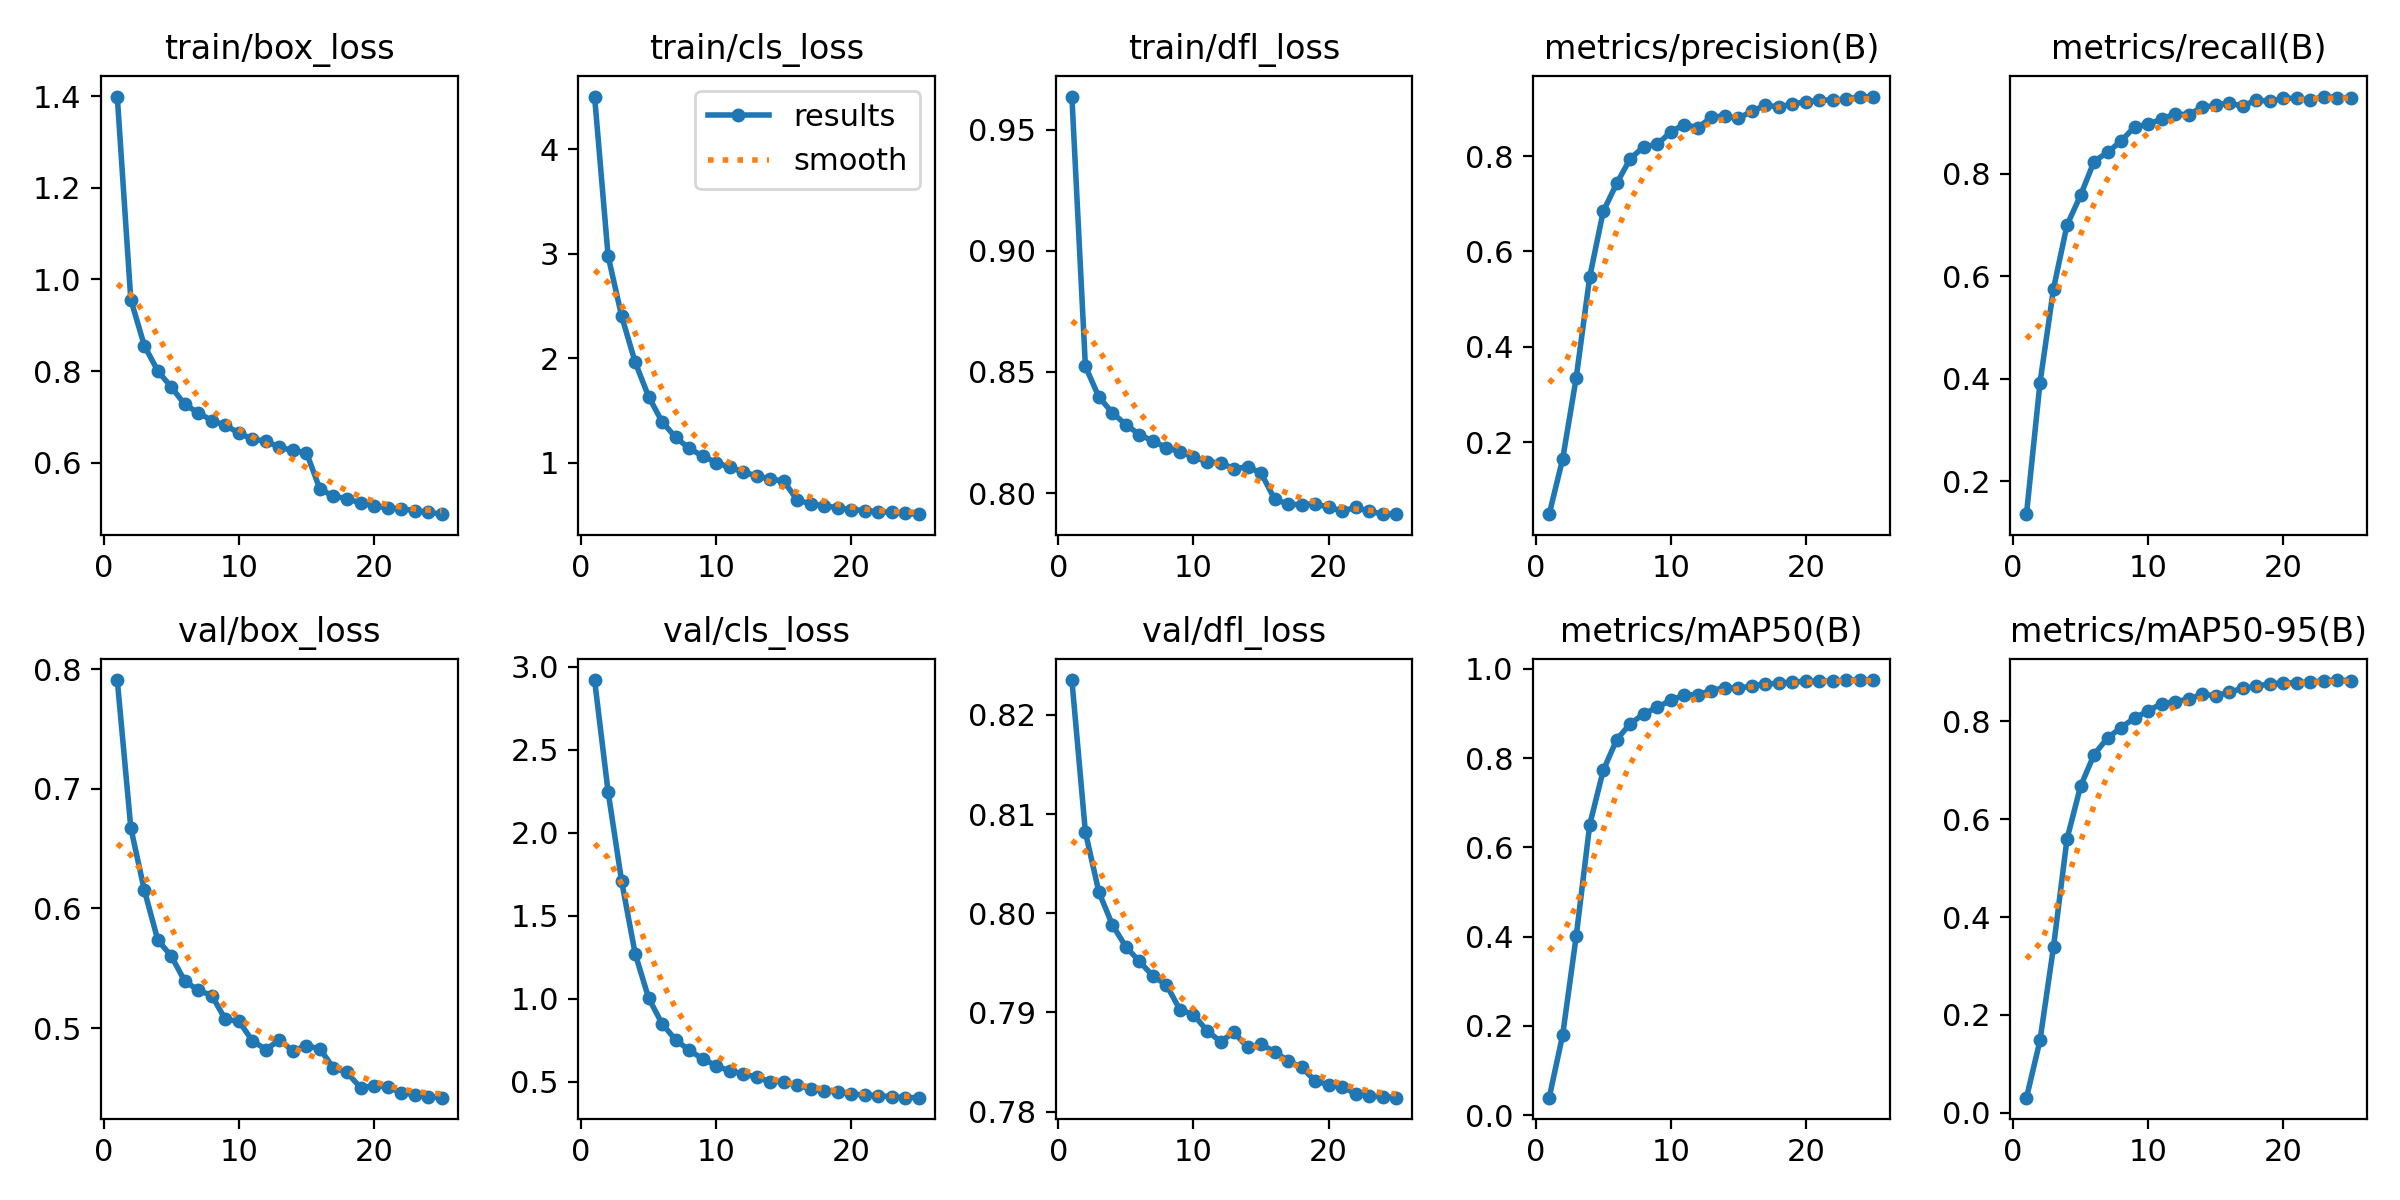

Source data for this figure (header and first rows):
epoch, train/box_loss, train/cls_loss, train/dfl_loss, metrics/precision(B), metrics/recall(B), metrics/mAP50(B), metrics/mAP50-95(B), val/box_loss, val/cls_loss, val/dfl_loss, lr/pg0, lr/pg1, lr/pg2
1, 1.399, 4.507, 0.9636, 0.04876, 0.1359, 0.03932, 0.0311, 0.7908, 2.919, 0.8235, 5.9633e-05, 5.9633e-05, 5.9633e-05
2, 0.9561, 2.981, 0.8523, 0.165, 0.3924, 0.1801, 0.148, 0.6674, 2.247, 0.8082, 0.0001146, 0.0001146, 0.0001146
3, 0.8558, 2.406, 0.8397, 0.335, 0.576, 0.4011, 0.3389, 0.6153, 1.708, 0.8021, 0.0001648, 0.0001648, 0.0001648
4, 0.8002, 1.965, 0.8331, 0.5466, 0.7002, 0.6506, 0.5595, 0.5735, 1.273, 0.7988, 0.0001577, 0.0001577, 0.0001577
5, 0.765, 1.634, 0.8283, 0.6843, 0.758, 0.7725, 0.6668, 0.5601, 1.004, 0.7966, 0.0001507, 0.0001507, 0.0001507
6, 0.7271, 1.392, 0.8241, 0.7429, 0.8242, 0.8414, 0.7316, 0.5391, 0.8491, 0.7952, 0.0001436, 0.0001436, 0.0001436
7, 0.7088, 1.245, 0.8215, 0.7951, 0.8422, 0.8771, 0.7657, 0.5317, 0.7531, 0.7937, 0.0001365, 0.0001365, 0.0001365
8, 0.692, 1.139, 0.8187, 0.8197, 0.864, 0.8988, 0.7869, 0.5272, 0.6903, 0.7928, 0.0001294, 0.0001294, 0.0001294
9, 0.6816, 1.065, 0.8171, 0.8249, 0.8919, 0.9141, 0.8063, 0.5072, 0.6388, 0.7903, 0.0001223, 0.0001223, 0.0001223
10, 0.6648, 1.003, 0.8149, 0.8509, 0.8965, 0.9294, 0.821, 0.5058, 0.5971, 0.7898, 0.0001152, 0.0001152, 0.0001152
11, 0.6514, 0.9577, 0.813, 0.8665, 0.9073, 0.9411, 0.8358, 0.4893, 0.5652, 0.7882, 0.0001081, 0.0001081, 0.0001081
12, 0.647, 0.9142, 0.8125, 0.86, 0.917, 0.9423, 0.8392, 0.4821, 0.5497, 0.7871, 0.000101, 0.000101, 0.000101
13, 0.6337, 0.8749, 0.8101, 0.8812, 0.9154, 0.9511, 0.8456, 0.4901, 0.5268, 0.788, 9.3939e-05, 9.3939e-05, 9.3939e-05
14, 0.6267, 0.8457, 0.8109, 0.8852, 0.9304, 0.9581, 0.8546, 0.4809, 0.5021, 0.7865, 8.6851e-05, 8.6851e-05, 8.6851e-05
15, 0.6218, 0.8253, 0.8083, 0.8792, 0.9336, 0.9561, 0.8521, 0.4854, 0.5021, 0.7868, 7.9762e-05, 7.9762e-05, 7.9762e-05
16, 0.542, 0.6438, 0.7976, 0.8948, 0.9389, 0.9619, 0.8587, 0.4825, 0.4788, 0.786, 7.2674e-05, 7.2674e-05, 7.2674e-05
17, 0.5271, 0.6091, 0.7954, 0.9064, 0.9317, 0.9657, 0.8676, 0.4667, 0.459, 0.7851, 6.5586e-05, 6.5586e-05, 6.5586e-05
18, 0.5213, 0.5879, 0.7953, 0.9039, 0.9446, 0.9679, 0.8708, 0.4629, 0.4477, 0.7845, 5.8497e-05, 5.8497e-05, 5.8497e-05
19, 0.5123, 0.5715, 0.7956, 0.9092, 0.9415, 0.97, 0.8767, 0.4502, 0.4386, 0.7831, 5.1409e-05, 5.1409e-05, 5.1409e-05
20, 0.5061, 0.5528, 0.7941, 0.9143, 0.9479, 0.9723, 0.8775, 0.4515, 0.4266, 0.7827, 4.432e-05, 4.432e-05, 4.432e-05
21, 0.5011, 0.5441, 0.7926, 0.9173, 0.9473, 0.9725, 0.8785, 0.4511, 0.4214, 0.7825, 3.7232e-05, 3.7232e-05, 3.7232e-05
22, 0.4994, 0.5331, 0.7941, 0.9181, 0.944, 0.9722, 0.8802, 0.446, 0.4169, 0.7818, 3.0144e-05, 3.0144e-05, 3.0144e-05
23, 0.4954, 0.5263, 0.7925, 0.9194, 0.951, 0.974, 0.8821, 0.4444, 0.4105, 0.7816, 2.3055e-05, 2.3055e-05, 2.3055e-05
24, 0.492, 0.5175, 0.7914, 0.9252, 0.9487, 0.9748, 0.8839, 0.4426, 0.4053, 0.7815, 1.5967e-05, 1.5967e-05, 1.5967e-05
25, 0.4876, 0.5091, 0.7913, 0.9244, 0.9488, 0.974, 0.8828, 0.4419, 0.405, 0.7814, 8.8784e-06, 8.8784e-06, 8.8784e-06
